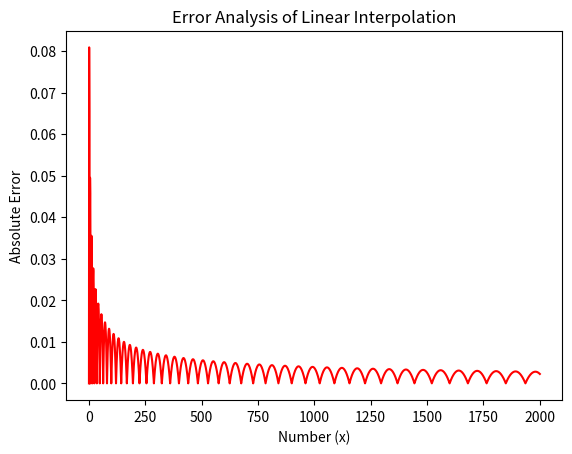

The matplotlib source for this figure:
import matplotlib.pyplot as plt
import numpy as np

# Your square root approximation method
def approx_sqrt(x):
    a = int(np.sqrt(x))
    a2, b2 = a*a, (a+1)*(a+1)
    if a2 == x: return float(a)
    return a + (x - a2) / (b2 - a2)

x_vals = np.arange(1, 2001)
errors = [abs(np.sqrt(x) - approx_sqrt(x)) for x in x_vals]

plt.plot(x_vals, errors, color='red')
plt.title("Error Analysis of Linear Interpolation")
plt.xlabel("Number (x)")
plt.ylabel("Absolute Error")
plt.savefig('sqrt_error_plot.png')
